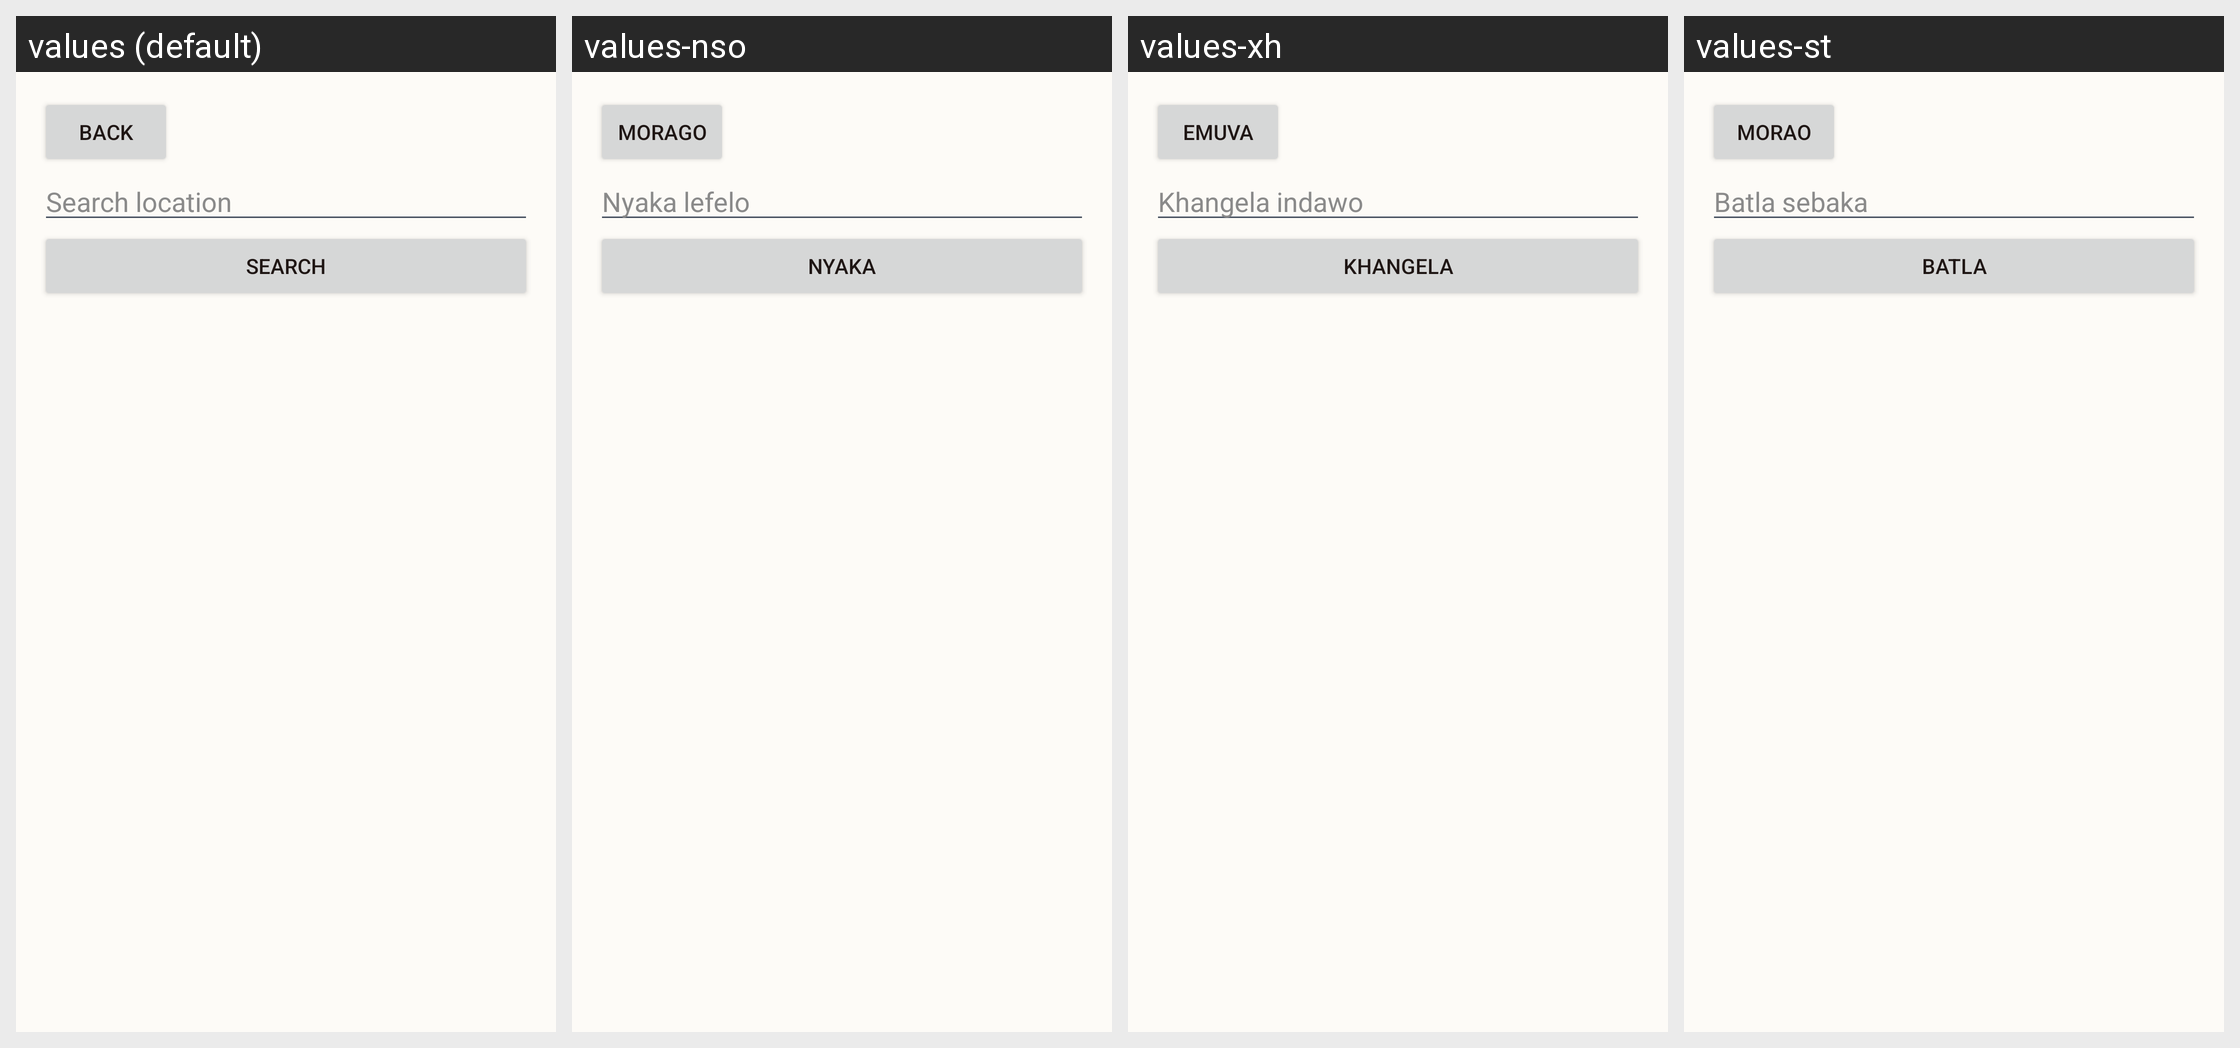

For this localized Android screen grid, give each drawn string resource with its value in every locale shown.
Android screen res/layout/activity_search.xml rendered under 4 locales, left to right: values (default), values-nso, values-xh, values-st. Device: Nexus 5 (rendered at 1080×1920; each locale shown at half size, 540×960, under a caption strip naming it); theme Theme.IkhayaAccommodationSeekingApp.
Other locales in the repository, not shown: values-af, values-zu.
Strings drawn on this screen, with the default value and each locale's value (text and hints the layout hard-codes, and strings that could not be matched under every locale, appear in the picture but are not listed):

back
  values: Back
  values-nso: Morago
  values-xh: Emuva
  values-st: Morao

search_location
  values: Search location
  values-nso: Nyaka lefelo
  values-xh: Khangela indawo
  values-st: Batla sebaka

search
  values: Search
  values-nso: Nyaka
  values-xh: Khangela
  values-st: Batla
